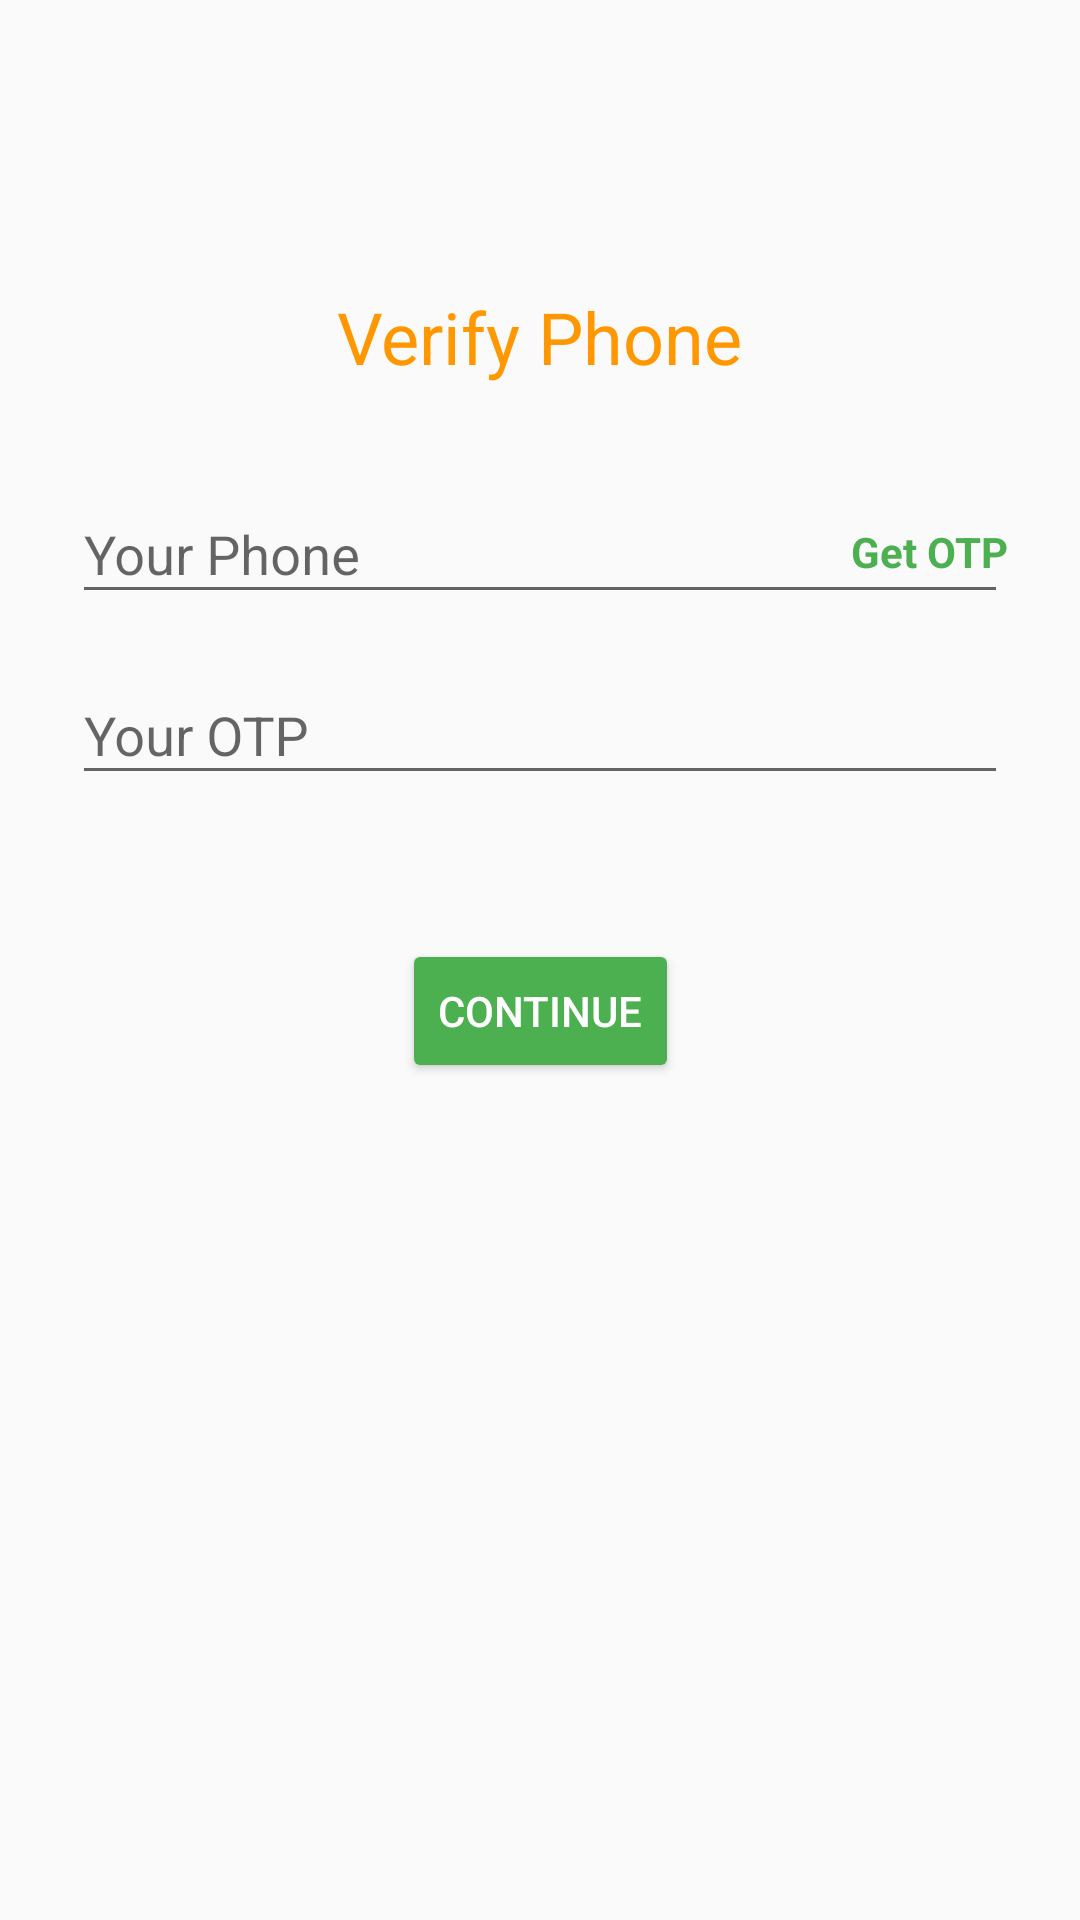

Here is an Android app screen rendered from its layout file. Give the layout XML and the strings, colors and styles it references.
<!-- AndroidManifest.xml: application theme Theme.AppCompat.Light.NoActionBar -->
<!-- res/layout/fragment_phone.xml -->
<?xml version="1.0" encoding="utf-8"?>
<androidx.constraintlayout.widget.ConstraintLayout xmlns:android="http://schemas.android.com/apk/res/android"
    xmlns:app="http://schemas.android.com/apk/res-auto"
    xmlns:tools="http://schemas.android.com/tools"
    android:id="@+id/container"
    android:layout_width="match_parent"
    android:layout_height="match_parent"
    tools:context=".SignupFragment">

    <TextView
        android:id="@+id/sp_title"
        android:layout_width="wrap_content"
        android:layout_height="wrap_content"
        android:layout_marginTop="96dp"
        android:text="@string/verify_phone"
        android:textColor="@color/colorPrimary"
        android:textSize="24sp"
        app:layout_constraintEnd_toEndOf="parent"
        app:layout_constraintStart_toStartOf="parent"
        app:layout_constraintTop_toTopOf="parent" />

    <com.google.android.material.textfield.TextInputLayout
        android:id="@+id/phone_ip"
        android:layout_width="0dp"
        android:layout_height="wrap_content"
        android:layout_marginStart="24dp"
        android:layout_marginTop="24dp"
        android:layout_marginEnd="24dp"
        app:layout_constraintEnd_toEndOf="parent"
        app:layout_constraintStart_toStartOf="parent"
        app:layout_constraintTop_toBottomOf="@+id/sp_title">

        <com.google.android.material.textfield.TextInputEditText
            android:id="@+id/sp_phone"
            android:layout_width="match_parent"
            android:layout_height="match_parent"
            android:drawableStart="@drawable/phone_icon"
            android:drawablePadding="8dp"
            android:drawableTint="@color/primaryTextIcon"
            android:hint="@string/your_phone"
            android:inputType="number"
            android:maxLength="10"
            android:selectAllOnFocus="true" />

    </com.google.android.material.textfield.TextInputLayout>

    <TextView
        android:id="@+id/get_otp"
        android:layout_width="wrap_content"
        android:layout_height="wrap_content"
        android:layout_marginTop="46dp"
        android:layout_marginEnd="24dp"
        android:clickable="true"
        android:focusable="true"
        android:text="@string/get_otp"
        android:textColor="@color/colorAccent"
        android:textStyle="bold"
        app:layout_constraintEnd_toEndOf="parent"
        app:layout_constraintTop_toBottomOf="@+id/sp_title" />

    <com.google.android.material.textfield.TextInputLayout
        android:id="@+id/otp_ip"
        android:layout_width="0dp"
        android:layout_height="wrap_content"
        android:layout_marginStart="24dp"
        android:layout_marginTop="8dp"
        android:layout_marginEnd="24dp"
        app:layout_constraintEnd_toEndOf="parent"
        app:layout_constraintStart_toStartOf="parent"
        app:layout_constraintTop_toBottomOf="@+id/phone_ip">

        <com.google.android.material.textfield.TextInputEditText
            android:id="@+id/sp_otp"
            android:layout_width="match_parent"
            android:layout_height="match_parent"
            android:drawableStart="@drawable/otp_icon"
            android:drawablePadding="8dp"
            android:drawableTint="@color/primaryTextIcon"
            android:focusable="true"
            android:hint="@string/your_otp"
            android:imeOptions="actionGo"
            android:inputType="number"
            android:selectAllOnFocus="true" />

    </com.google.android.material.textfield.TextInputLayout>

    <Button
        android:id="@+id/cont"
        android:layout_width="wrap_content"
        android:layout_height="wrap_content"
        android:layout_gravity="start"
        android:layout_marginStart="48dp"
        android:layout_marginTop="48dp"
        android:layout_marginEnd="48dp"
        android:layout_marginBottom="64dp"
        android:backgroundTint="@color/colorAccent"
        android:enabled="true"
        android:text="@string/cont"
        android:textColor="@color/accentTextIcon"
        app:layout_constraintEnd_toEndOf="parent"
        app:layout_constraintStart_toStartOf="parent"
        app:layout_constraintTop_toBottomOf="@+id/otp_ip" />

    <TextView
        android:id="@+id/resend_otp"
        android:layout_width="match_parent"
        android:layout_height="wrap_content"
        android:layout_marginTop="20dp"
        android:gravity="center_horizontal"
        android:text="@string/resend_otp_in"
        android:visibility="gone"
        app:layout_constraintTop_toBottomOf="@+id/cont" />

    <ProgressBar
        android:id="@+id/pb"
        android:layout_width="wrap_content"
        android:layout_height="wrap_content"
        android:layout_gravity="center"
        android:layout_marginStart="32dp"
        android:layout_marginTop="64dp"
        android:layout_marginEnd="32dp"
        android:layout_marginBottom="64dp"
        android:indeterminateTint="@color/colorAccent"
        android:visibility="gone"
        app:layout_constraintBottom_toBottomOf="parent"
        app:layout_constraintEnd_toEndOf="@+id/cont"
        app:layout_constraintStart_toStartOf="@+id/cont"
        app:layout_constraintTop_toTopOf="parent"
        app:layout_constraintVertical_bias="0.3" />
</androidx.constraintlayout.widget.ConstraintLayout>
<!-- resources referenced by this layout -->
<resources>
  <color name="accentTextIcon">#FFFFFF</color>
  <color name="colorAccent">#4CAF50</color>
  <color name="colorPrimary">#FF9800</color>
  <color name="primaryTextIcon">#212121</color>
  <string name="cont">Continue</string>
  <string name="get_otp">Get OTP</string>
  <string name="resend_otp_in">Resend OTP in %1$d</string>
  <string name="verify_phone">Verify Phone</string>
  <string name="your_otp">Your OTP</string>
  <string name="your_phone">Your Phone</string>
</resources>
